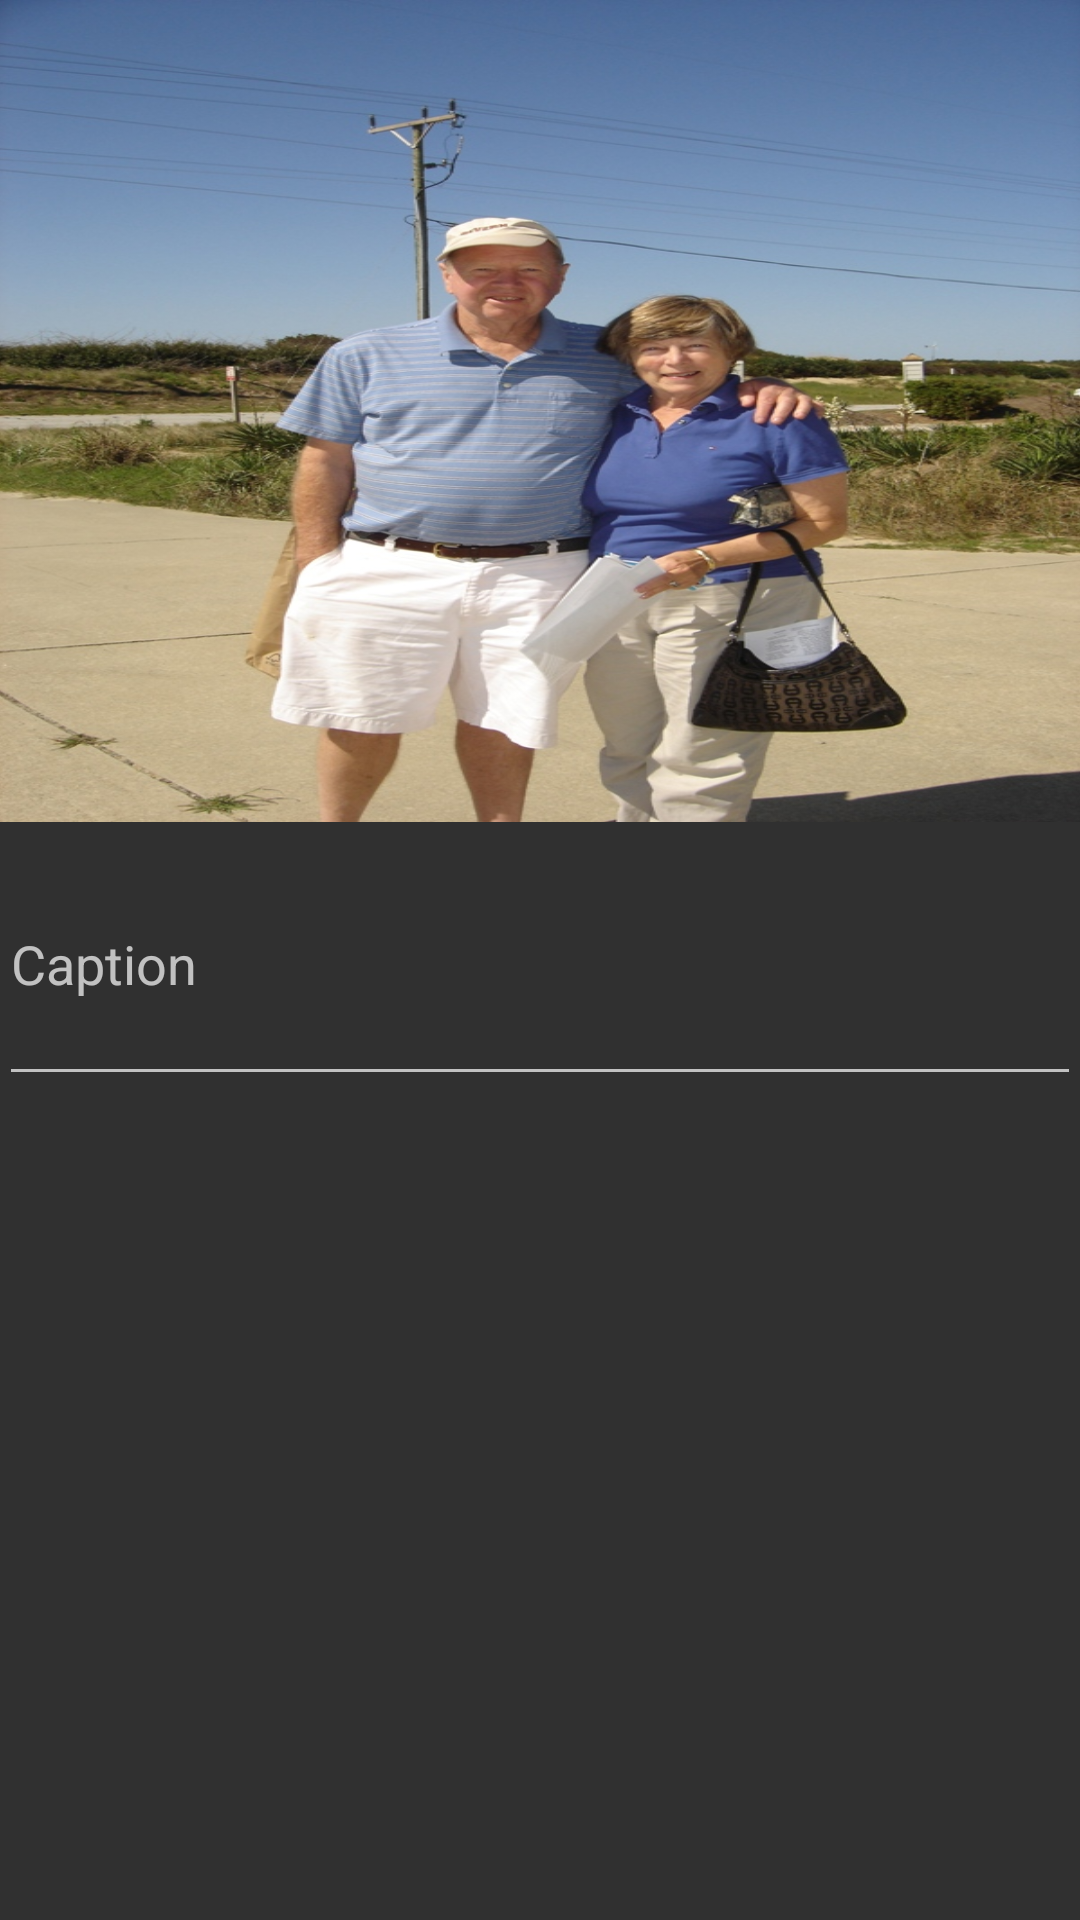

Android layout source for this screen:
<!-- AndroidManifest.xml: application theme AppTheme -->
<!-- res/layout/activity_add_picture.xml -->
<LinearLayout xmlns:android="http://schemas.android.com/apk/res/android"
    xmlns:tools="http://schemas.android.com/tools" android:layout_width="match_parent"
    android:layout_height="match_parent" android:paddingLeft="@dimen/activity_horizontal_margin"
    android:paddingRight="@dimen/activity_horizontal_margin"
    android:paddingTop="@dimen/activity_vertical_margin"
    android:paddingBottom="@dimen/activity_vertical_margin"
    android:orientation="vertical"
    android:weightSum="7"
    tools:context="com.kodingkidz.alzhelp.AddPictureActivity">

    <ImageView
        android:layout_width="fill_parent"
        android:layout_height="0dp"
        android:id="@+id/imageButton"
        android:layout_weight="3"
        android:layout_gravity="center_horizontal"
        android:onClick="addPhoto"
        android:background="@drawable/demo_pic_one" />

    <EditText
        android:layout_width="match_parent"
        android:layout_height="0dp"
        android:layout_weight="1"
        android:hint="Caption"
        android:id="@+id/CaptionText" />

    <HorizontalScrollView
        android:layout_width="match_parent"
        android:layout_height="0dp"
        android:id="@+id/horizontalScrollView"
        android:layout_gravity="center_horizontal"
        android:layout_weight="1" />

    <ScrollView
        android:layout_width="match_parent"
        android:layout_height="0dp"
        android:layout_weight="2"
        android:id="@+id/scrollView"
        android:layout_gravity="center_horizontal" />
</LinearLayout>
<!-- resources referenced by this layout -->
<resources>
  <!-- drawable demo_pic_one: jpg bitmap (drawable, 206382 bytes) -->
  <style name="AppTheme" parent="@style/Theme.AppCompat">
         <item name="android:actionBarStyle">@style/mActionBarStyle</item>
      </style>
  <style name="mActionBarStyle" parent="@style/Widget.AppCompat.ActionBar">
          <item name="android:background">#CC9900</item>
      </style>
</resources>
